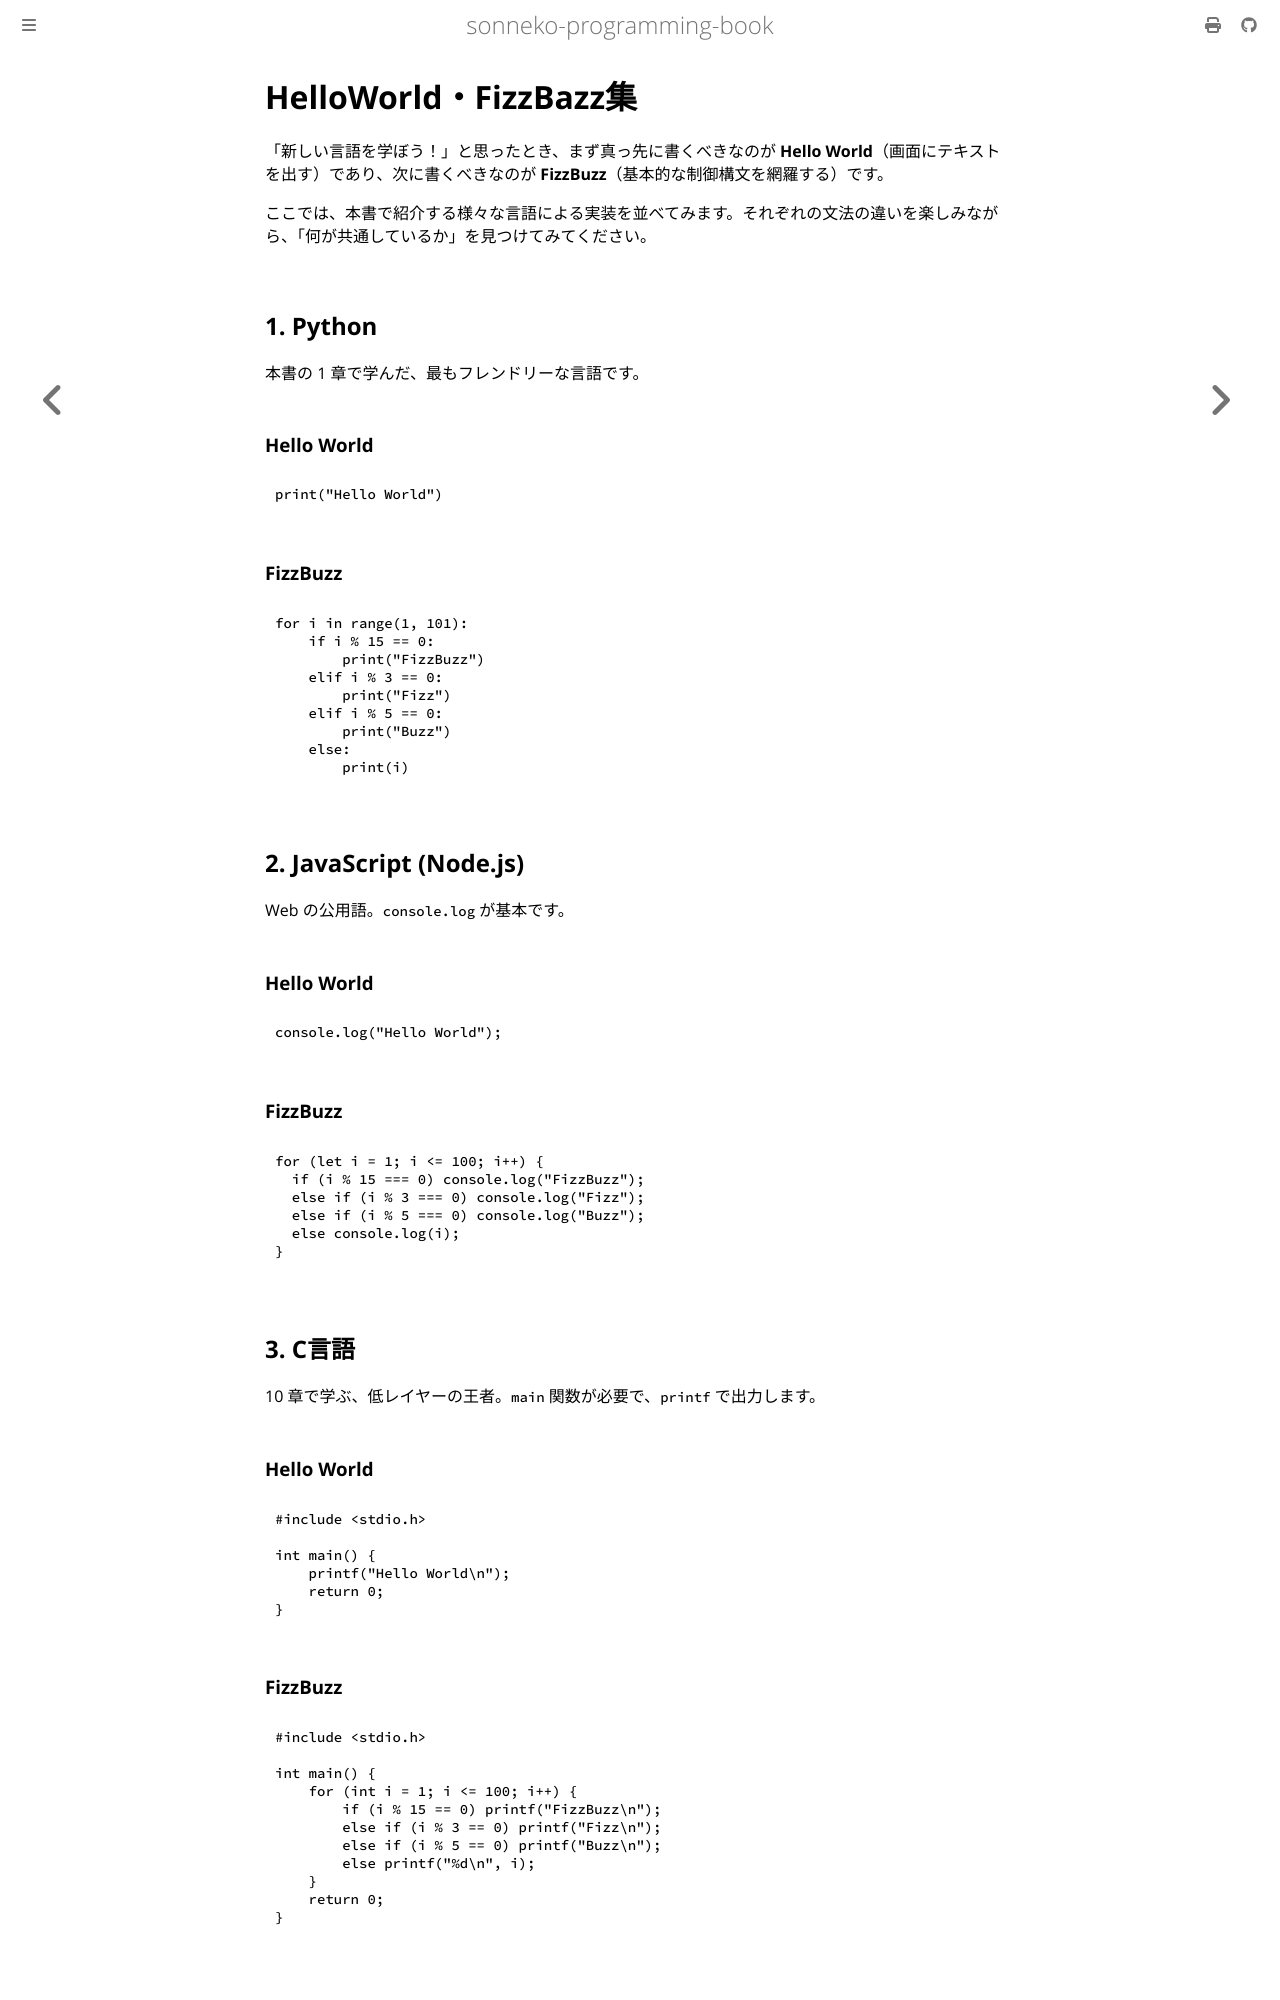

repository: sonneko/programming-book · page: supple-3-languages/002.html · generator: mdbook

# HelloWorld・FizzBazz集

「新しい言語を学ぼう！」と思ったとき、まず真っ先に書くべきなのが **Hello World**（画面にテキストを出す）であり、次に書くべきなのが **FizzBuzz**（基本的な制御構文を網羅する）です。

ここでは、本書で紹介する様々な言語による実装を並べてみます。それぞれの文法の違いを楽しみながら、「何が共通しているか」を見つけてみてください。

## 1. Python
本書の 1 章で学んだ、最もフレンドリーな言語です。

### Hello World
```python
print("Hello World")
```

### FizzBuzz
```python
for i in range(1, 101):
    if i % 15 == 0:
        print("FizzBuzz")
    elif i % 3 == 0:
        print("Fizz")
    elif i % 5 == 0:
        print("Buzz")
    else:
        print(i)
```

## 2. JavaScript (Node.js)
Web の公用語。`console.log` が基本です。

### Hello World
```javascript
console.log("Hello World");
```

### FizzBuzz
```javascript
for (let i = 1; i <= 100; i++) {
  if (i % 15 === 0) console.log("FizzBuzz");
  else if (i % 3 === 0) console.log("Fizz");
  else if (i % 5 === 0) console.log("Buzz");
  else console.log(i);
}
```

## 3. C言語
10 章で学ぶ、低レイヤーの王者。`main` 関数が必要で、`printf` で出力します。

### Hello World
```c
#include <stdio.h>

int main() {
    printf("Hello World\n");
    return 0;
}
```

### FizzBuzz
```c
#include <stdio.h>

int main() {
    for (int i = 1; i <= 100; i++) {
        if (i % 15 == 0) printf("FizzBuzz\n");
        else if (i % 3 == 0) printf("Fizz\n");
        else if (i % 5 == 0) printf("Buzz\n");
        else printf("%d\n", i);
    }
    return 0;
}
```

## 4. Rust
11 章で紹介する、安全性と速度を両立した現代的な言語。`!` がつくのはマクロの印です。

### Hello World
```rust
fn main() {
    println!("Hello World");
}
```
